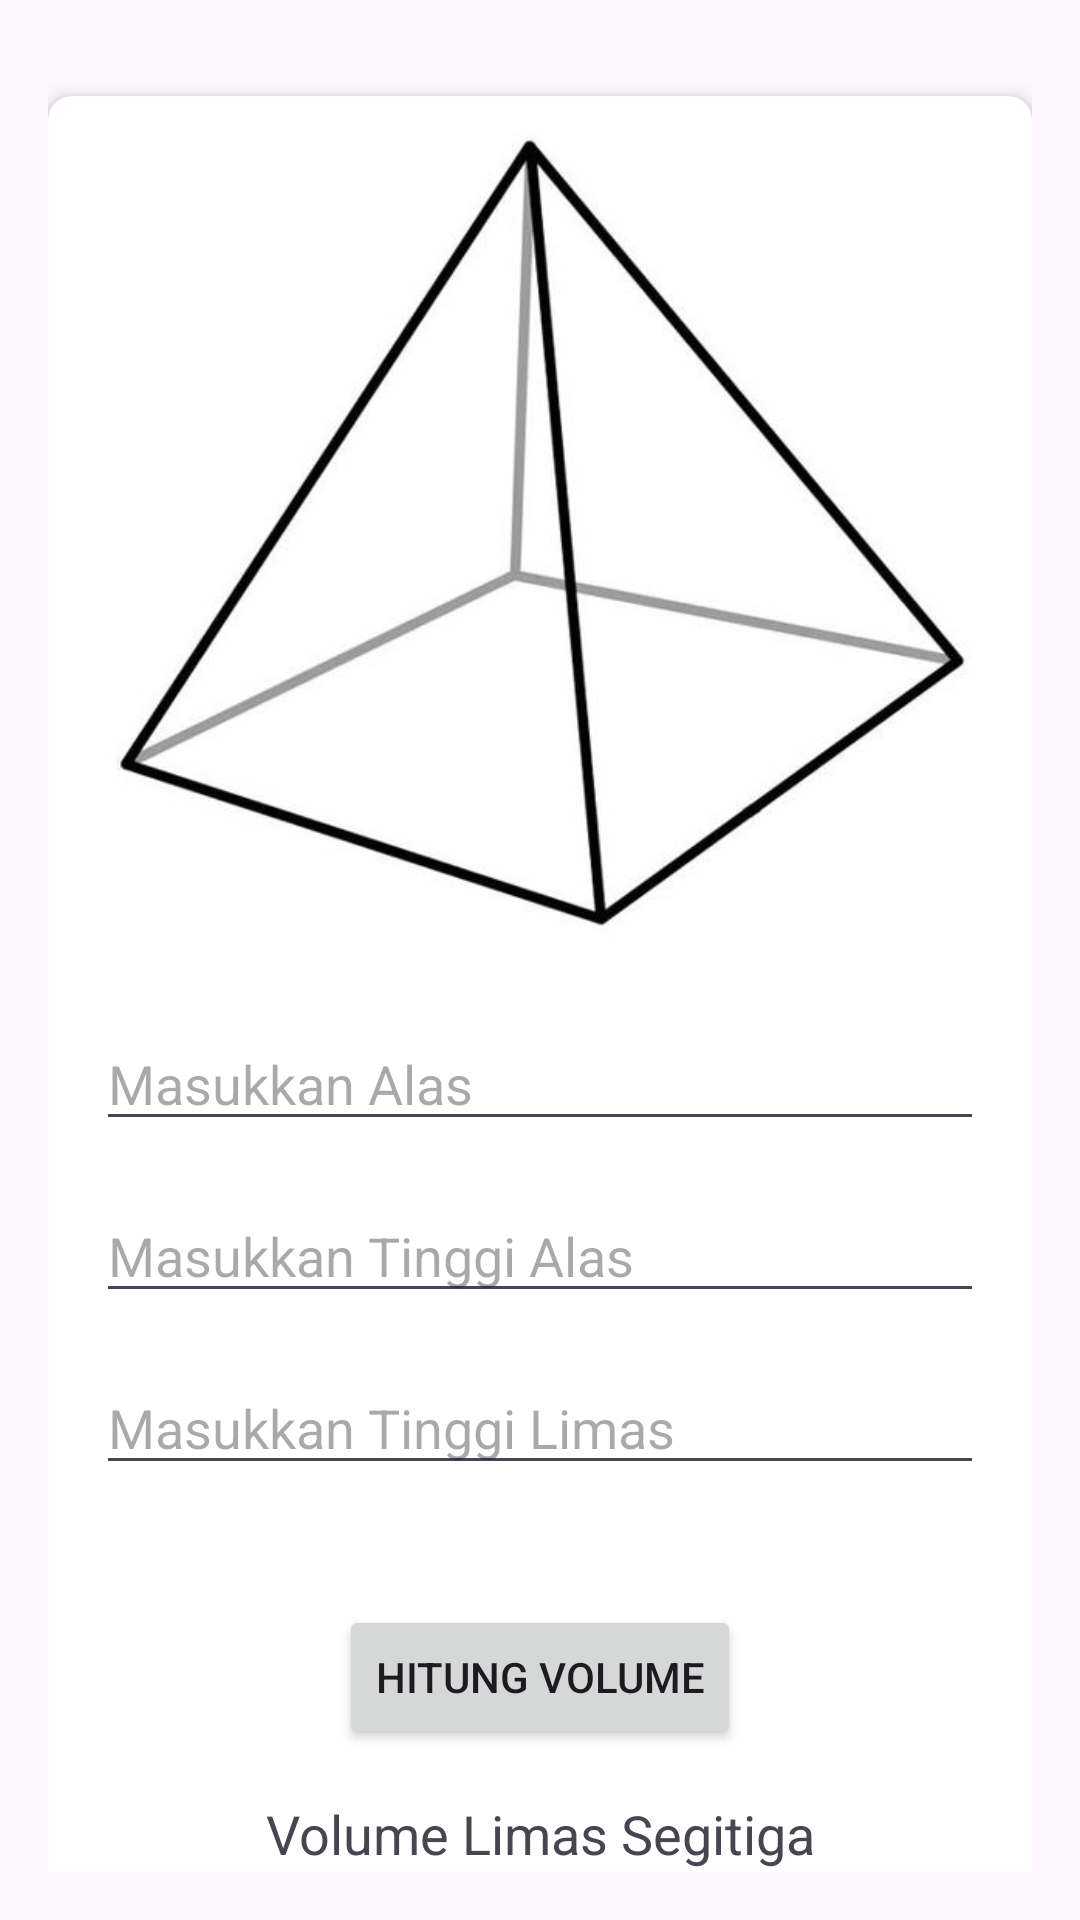

Here is an Android app screen rendered from its layout file. Give the layout XML and the strings, colors and styles it references.
<!-- AndroidManifest.xml: application theme Theme.Latihan31Maret -->
<!-- res/layout/activity_limassegitiga.xml -->
<?xml version="1.0" encoding="utf-8"?>
<androidx.constraintlayout.widget.ConstraintLayout
    xmlns:android="http://schemas.android.com/apk/res/android"
    xmlns:app="http://schemas.android.com/apk/res-auto"
    xmlns:tools="http://schemas.android.com/tools"
    android:layout_width="match_parent"
    android:layout_height="match_parent"
    android:padding="16dp"
    tools:context="bangunRuang.limassegitiga">

    <androidx.cardview.widget.CardView
        android:id="@+id/cardViewLimasSegitiga"
        android:layout_width="match_parent"
        android:layout_height="620dp"
        android:layout_marginTop="16dp"
        app:cardCornerRadius="8dp"
        app:cardElevation="4dp"
        app:layout_constraintTop_toTopOf="parent"
        app:layout_constraintStart_toStartOf="parent"
        app:layout_constraintEnd_toEndOf="parent">

        <androidx.constraintlayout.widget.ConstraintLayout
            android:layout_width="match_parent"
            android:layout_height="match_parent">

            <ImageView
                android:id="@+id/iv_limas"
                android:layout_width="match_parent"
                android:layout_height="291dp"
                android:src="@drawable/limas"
                app:layout_constraintEnd_toEndOf="parent"
                app:layout_constraintStart_toStartOf="parent"
                app:layout_constraintTop_toTopOf="parent" />

            <EditText
                android:id="@+id/et_alas"
                android:layout_width="0dp"
                android:layout_height="wrap_content"
                android:layout_margin="16dp"
                android:hint="Masukkan Alas"
                app:layout_constraintEnd_toEndOf="parent"
                app:layout_constraintStart_toStartOf="parent"
                app:layout_constraintTop_toBottomOf="@id/iv_limas" />

            <EditText
                android:id="@+id/et_tinggi_alas"
                android:layout_width="0dp"
                android:layout_height="wrap_content"
                android:layout_margin="16dp"
                android:hint="Masukkan Tinggi Alas"
                app:layout_constraintEnd_toEndOf="parent"
                app:layout_constraintStart_toStartOf="parent"
                app:layout_constraintTop_toBottomOf="@id/et_alas" />

            <EditText
                android:id="@+id/et_tinggi_limas"
                android:layout_width="0dp"
                android:layout_height="wrap_content"
                android:layout_margin="16dp"
                android:hint="Masukkan Tinggi Limas"
                app:layout_constraintEnd_toEndOf="parent"
                app:layout_constraintStart_toStartOf="parent"
                app:layout_constraintTop_toBottomOf="@id/et_tinggi_alas" />

            <Button
                android:id="@+id/btn_hitung"
                android:layout_width="wrap_content"
                android:layout_height="wrap_content"
                android:layout_marginTop="40dp"
                android:text="Hitung Volume"
                app:layout_constraintEnd_toEndOf="parent"
                app:layout_constraintStart_toStartOf="parent"
                app:layout_constraintTop_toBottomOf="@id/et_tinggi_limas" />

            <TextView
                android:id="@+id/tv_hasil"
                android:layout_width="wrap_content"
                android:layout_height="wrap_content"
                android:layout_marginTop="16dp"
                android:text="Volume Limas Segitiga"
                android:textSize="18sp"
                app:layout_constraintEnd_toEndOf="parent"
                app:layout_constraintStart_toStartOf="parent"
                app:layout_constraintTop_toBottomOf="@id/btn_hitung" />

        </androidx.constraintlayout.widget.ConstraintLayout>
    </androidx.cardview.widget.CardView>

</androidx.constraintlayout.widget.ConstraintLayout>
<!-- resources referenced by this layout -->
<resources>
  <!-- drawable limas: jpg bitmap (drawable, 18373 bytes) -->
  <style name="Theme.Latihan31Maret" parent="Base.Theme.Latihan31Maret" />
  <style name="Base.Theme.Latihan31Maret" parent="Theme.Material3.DayNight.NoActionBar">
          
          
      </style>
</resources>
